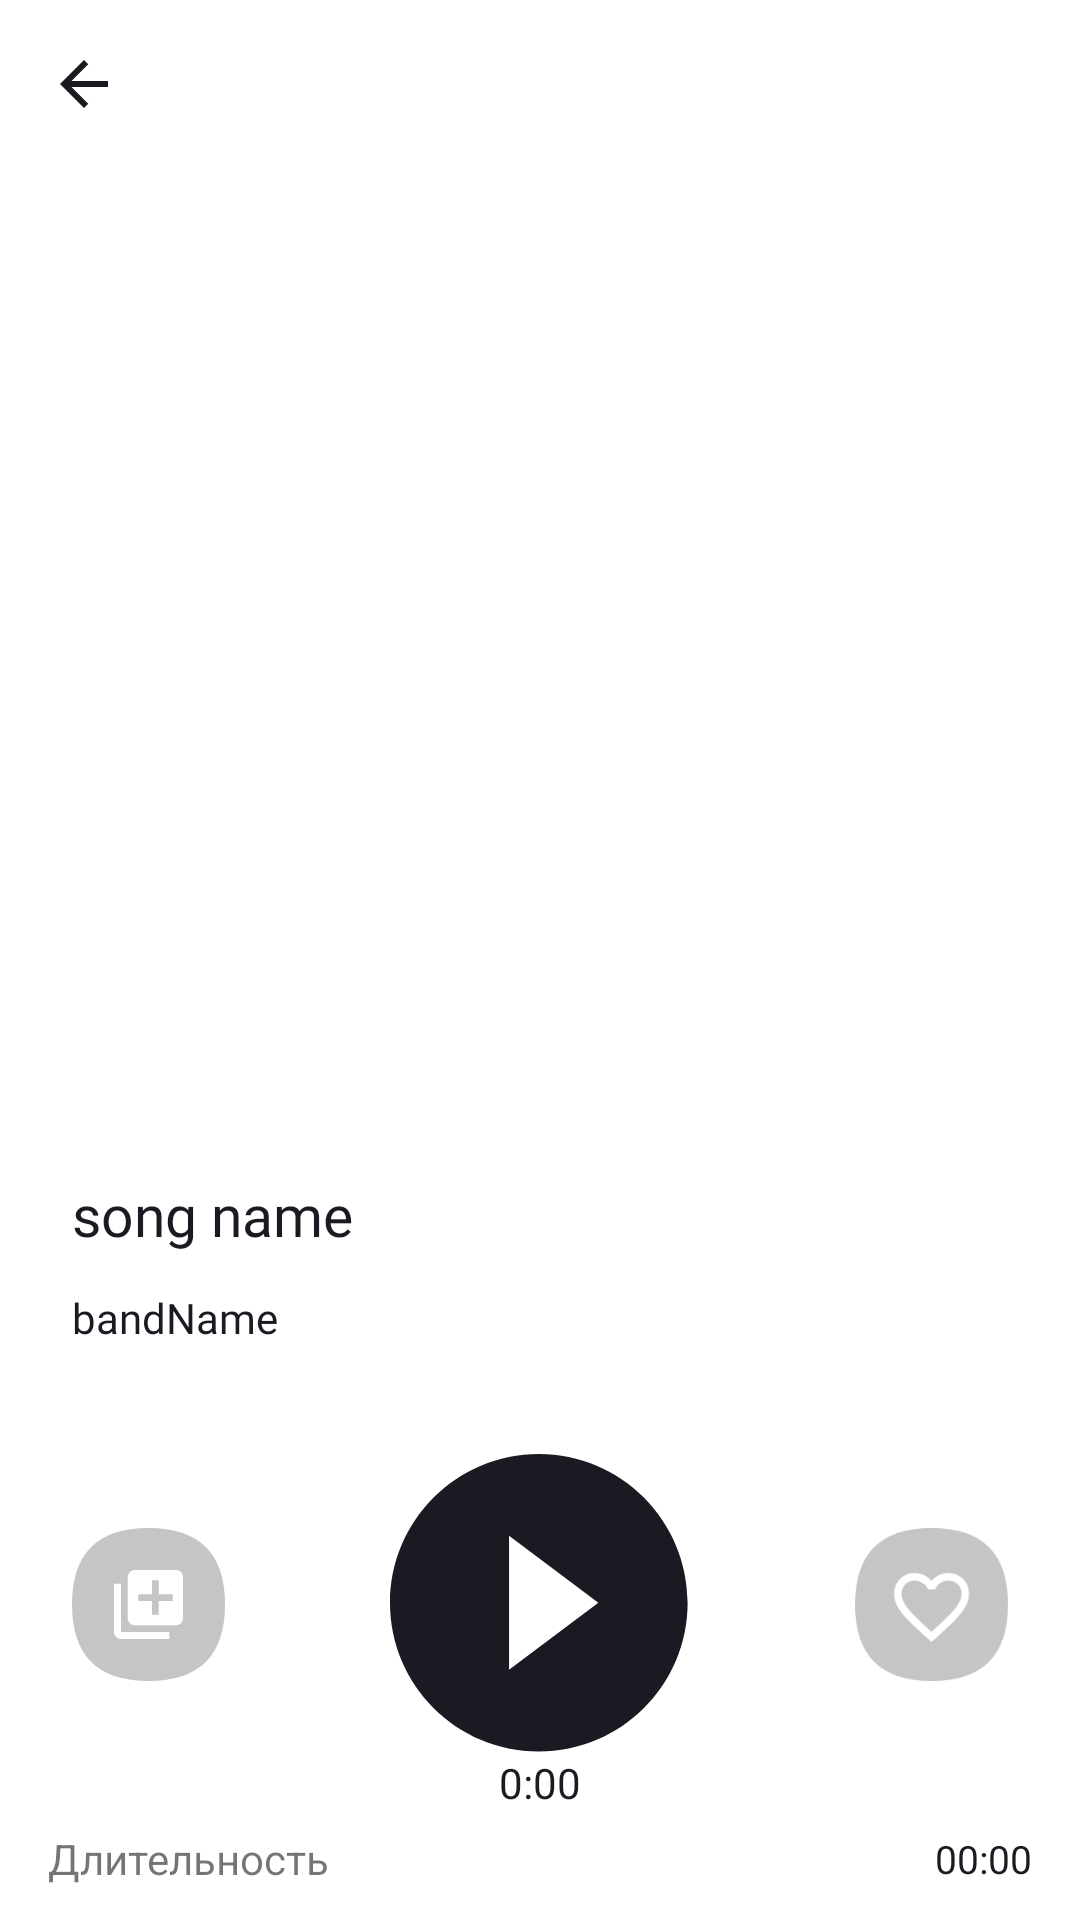

Produce the Android XML layout that renders to this screen, including the resource entries it uses.
<!-- AndroidManifest.xml: application theme Base.Theme.PlaylistMaker -->
<!-- res/layout/activity_player.xml -->
<?xml version="1.0" encoding="utf-8"?>
<androidx.core.widget.NestedScrollView xmlns:android="http://schemas.android.com/apk/res/android"
    android:layout_width="match_parent"
    android:layout_height="wrap_content"
    android:id="@+id/parent_layout_media"
    xmlns:app="http://schemas.android.com/apk/res-auto">

    <androidx.constraintlayout.widget.ConstraintLayout
        android:layout_width="match_parent"
        android:layout_height="wrap_content">

        <androidx.appcompat.widget.Toolbar
            android:id="@+id/tool_bar"
            android:layout_width="match_parent"
            android:layout_height="56dp"
            app:navigationIcon="@drawable/ic_arrow_back_24"
            app:layout_constraintTop_toTopOf="parent"
            app:layout_constraintStart_toStartOf="parent"
            app:layout_constraintEnd_toEndOf="parent" />

        <androidx.constraintlayout.widget.Guideline
            android:id="@+id/left_guideline"
            android:layout_width="wrap_content"
            android:layout_height="wrap_content"
            android:orientation="vertical"
            app:layout_constraintGuide_begin="24dp" />

        <androidx.constraintlayout.widget.Guideline
            android:id="@+id/right_guideline"
            android:layout_width="wrap_content"
            android:layout_height="wrap_content"
            android:orientation="vertical"
            app:layout_constraintGuide_end="24dp"/>

        <ImageView
            android:id="@+id/backgroundImageView"
            android:layout_width="0dp"
            android:layout_height="0dp"
            app:layout_constraintDimensionRatio="1:1"
            app:layout_constraintTop_toBottomOf="@id/tool_bar"
            app:layout_constraintStart_toStartOf="@id/left_guideline"
            app:layout_constraintEnd_toStartOf="@id/right_guideline"/>

        <TextView
            android:id="@+id/songName"
            android:layout_width="0dp"
            android:layout_height="wrap_content"
            android:text="song name"
            android:textAppearance="@style/ys_medium_22"
            android:layout_marginTop="24dp"
            app:layout_constraintTop_toBottomOf="@id/backgroundImageView"
            app:layout_constraintStart_toStartOf="@id/left_guideline"
            app:layout_constraintEnd_toStartOf="@id/right_guideline" />

        <TextView
            android:id="@+id/artistName"
            android:layout_width="0dp"
            android:layout_height="wrap_content"
            android:text="bandName"
            android:layout_marginTop="12dp"
            android:textAppearance="@style/ys_medium_14_media"
            app:layout_constraintTop_toBottomOf="@id/songName"
            app:layout_constraintStart_toStartOf="@id/left_guideline"
            app:layout_constraintEnd_toStartOf="@id/right_guideline"/>

        <ImageView
            android:id="@+id/queue"
            android:layout_width="51dp"
            android:layout_height="51dp"
            android:src="@drawable/ic_add_in_playlist"
            app:layout_constraintHorizontal_chainStyle="spread_inside"
            app:layout_constraintStart_toStartOf="@id/left_guideline"
            app:layout_constraintEnd_toStartOf="@id/play"
            app:layout_constraintTop_toTopOf="@id/play"
            app:layout_constraintBottom_toBottomOf="@id/play" />

        
        <ImageView
            android:id="@+id/play"
            android:layout_width="100dp"
            android:layout_height="100dp"
            android:src="@drawable/ic_play_btn"
            android:layout_marginTop="36dp"
            android:visibility="visible"
            app:layout_constraintTop_toBottomOf="@id/artistName"
            app:layout_constraintStart_toEndOf="@id/queue"
            app:layout_constraintEnd_toStartOf="@id/favorite" />

        <ImageView
            android:id="@+id/pause"
            android:layout_width="100dp"
            android:layout_height="100dp"
            android:src="@drawable/ic_pause_btn"
            android:visibility="gone"
            app:layout_constraintTop_toBottomOf="@id/artistName"
            app:layout_constraintStart_toEndOf="@id/queue"
            app:layout_constraintEnd_toStartOf="@id/favorite" />

        <ImageView
            android:id="@+id/favorite"
            android:layout_width="51dp"
            android:layout_height="51dp"
            android:src="@drawable/ic_add_in_favorites"
            app:layout_constraintTop_toBottomOf="@id/artistName"
            app:layout_constraintStart_toEndOf="@id/play"
            app:layout_constraintEnd_toEndOf="@id/right_guideline"
            app:layout_constraintTop_toTopOf="@id/play"
            app:layout_constraintBottom_toBottomOf="@id/play"/>

        
        <TextView
            android:id="@+id/playback_time"
            android:layout_width="wrap_content"
            android:layout_height="wrap_content"
            android:text="0:00"
            android:textAppearance="@style/ys_medium_14_media"
            android:layout_marginBottom="30dp"
            app:layout_constraintTop_toBottomOf="@id/play"
            app:layout_constraintStart_toStartOf="@id/play"
            app:layout_constraintEnd_toEndOf="@id/play"/>


        <TextView
            android:id="@+id/trackTimeMillis"
            android:layout_width="wrap_content"
            android:layout_height="32dp"
            app:layout_constraintTop_toBottomOf="@id/play"
            app:layout_constraintStart_toStartOf="parent"
            app:layout_constraintEnd_toEndOf="parent"/>

        
        <TextView
            android:id="@+id/trackTimeMillisLabel"
            android:layout_width="wrap_content"
            android:layout_height="32dp"
            android:text="@string/time_lable"
            android:gravity="center_vertical"
            android:layout_marginStart="16dp"
            app:layout_constraintTop_toBottomOf="@id/playback_time"
            app:layout_constraintStart_toStartOf="parent" />

        <TextView
            android:id="@+id/trackTimeMillisValue"
            android:layout_width="wrap_content"
            android:layout_height="32dp"
            android:text="00:00"
            android:textAppearance="@style/ys_regular_13_media"
            android:gravity="center_vertical"
            android:layout_marginEnd="16dp"
            app:layout_constraintTop_toBottomOf="@id/playback_time"
            app:layout_constraintEnd_toEndOf="parent" />

        
        <TextView
            android:id="@+id/collectionName"
            android:layout_width="wrap_content"
            android:layout_height="32dp"
            android:text="@string/collectionName"
            android:gravity="center_vertical"
            android:layout_marginStart="16dp"
            app:layout_constraintTop_toBottomOf="@id/trackTimeMillisLabel"
            app:layout_constraintStart_toStartOf="parent"/>
        <TextView
            android:id="@+id/collectionNameValue"
            android:layout_width="0dp"
            android:layout_height="32dp"
            android:ellipsize="end"
            android:gravity="end|center_vertical"
            android:layout_marginEnd="16dp"
            android:layout_marginStart="8dp"
            android:maxLines="1"
            android:text="@string/collectionName"
            android:textAppearance="@style/ys_regular_13_media"
            app:layout_constraintEnd_toEndOf="parent"
            app:layout_constraintStart_toEndOf="@id/collectionName"
            app:layout_constraintTop_toBottomOf="@id/trackTimeMillisValue" />

        
        <TextView
            android:id="@+id/releaseDate"
            android:layout_width="wrap_content"
            android:layout_height="32dp"
            android:text="@string/releaseDate"
            android:gravity="center_vertical"
            android:layout_marginStart="16dp"
            app:layout_constraintStart_toStartOf="parent"
            app:layout_constraintTop_toBottomOf="@id/collectionName"/>
        <TextView
            android:id="@+id/releaseDateValue"
            android:layout_width="wrap_content"
            android:layout_height="32dp"
            android:text="@string/releaseDate"
            android:textAppearance="@style/ys_regular_13_media"
            android:gravity="center_vertical"
            android:layout_marginEnd="16dp"
            app:layout_constraintEnd_toEndOf="parent"
            app:layout_constraintTop_toBottomOf="@id/collectionNameValue"/>

        
        <TextView
            android:id="@+id/primaryGenreName"
            android:layout_width="wrap_content"
            android:layout_height="32dp"
            android:text="@string/GenreName"
            android:gravity="center_vertical"
            android:layout_marginStart="16dp"
            app:layout_constraintStart_toStartOf="parent"
            app:layout_constraintTop_toBottomOf="@id/releaseDate"/>
        <TextView
            android:id="@+id/primaryGenreNameValue"
            android:layout_width="wrap_content"
            android:layout_height="32dp"
            android:text="@string/GenreName"
            android:textAppearance="@style/ys_regular_13_media"
            android:gravity="center_vertical"
            android:layout_marginEnd="16dp"
            app:layout_constraintEnd_toEndOf="parent"
            app:layout_constraintTop_toBottomOf="@id/releaseDateValue"/>


        
        <TextView
            android:id="@+id/countryName"
            android:layout_width="wrap_content"
            android:layout_height="32dp"
            android:text="@string/countryName"
            android:gravity="center_vertical"
            android:layout_marginStart="16dp"
            app:layout_constraintStart_toStartOf="parent"
            app:layout_constraintTop_toBottomOf="@id/primaryGenreName"
            />
        <TextView
            android:id="@+id/countryNameValue"
            android:layout_width="wrap_content"
            android:layout_height="32dp"
            android:text="@string/countryName"
            android:textAppearance="@style/ys_regular_13_media"
            android:gravity="center_vertical"
            android:layout_marginEnd="16dp"
            app:layout_constraintEnd_toEndOf="parent"
            app:layout_constraintTop_toBottomOf="@id/primaryGenreNameValue"
            />

    </androidx.constraintlayout.widget.ConstraintLayout>
</androidx.core.widget.NestedScrollView>
<!-- resources referenced by this layout -->
<resources>
  <!-- drawable ic_add_in_playlist (drawable) -->
  <?xml version="1.0" encoding="utf-8"?>
  <vector xmlns:android="http://schemas.android.com/apk/res/android"
      android:width="51dp"
      android:height="51dp"
      android:viewportWidth="51"
      android:viewportHeight="51">
  
      <path
          android:fillColor="?attr/playerButtonBackground"
          android:pathData="M 25.5 0 L 25.5 0 Q 51 0 51 25.5 L 51 25.5 Q 51 51 25.5 51 L 25.5 51 Q 0 51 0 25.5 L 0 25.5 Q 0 0 25.5 0 Z" />
      <path
          android:fillColor="#ffffff"
          android:pathData="M16.3 18.6H14V34.7C14 35.965 15.035 37 16.3 37H32.4V34.7H16.3V18.6ZM34.7 14H20.9C19.635 14 18.6 15.035 18.6 16.3V30.1C18.6 31.365 19.635 32.4 20.9 32.4H34.7C35.965 32.4 37 31.365 37 30.1V16.3C37 15.035 35.965 14 34.7 14ZM33.55 24.35H28.95V28.95H26.65V24.35H22.05V22.05H26.65V17.45H28.95V22.05H33.55V24.35Z" />
  </vector>
  <!-- drawable ic_arrow_back_24 (drawable) -->
  <?xml version="1.0" encoding="utf-8"?>
  <vector xmlns:android="http://schemas.android.com/apk/res/android"
      android:width="16dp"
      android:height="16dp"
      android:viewportWidth="16"
      android:viewportHeight="16">
  
      <path
          android:fillColor="?attr/placeholderPrimaryColor"
          android:pathData="M16 7H3.83L9.42 1.41L8 0L0 8L8 16L9.41 14.59L3.83 9H16V7Z" />
  </vector>
  <!-- drawable ic_pause_btn (drawable) -->
  <?xml version="1.0" encoding="utf-8"?>
  <vector xmlns:android="http://schemas.android.com/apk/res/android"
      android:width="100dp"
      android:height="100dp"
      android:viewportWidth="100"
      android:viewportHeight="100">
  
      <path
          android:fillColor="?attr/placeholderPrimaryColor"
          android:pathData="M50 8.33325C27 8.33325 8.33337 26.9999 8.33337 49.9999C8.33337 72.9999 27 91.6666 50 91.6666C73 91.6666 91.6667 72.9999 91.6667 49.9999C91.6667 26.9999 73 8.33325 50 8.33325ZM45.8334 66.6666H37.5V33.3333H45.8334V66.6666ZM62.5 66.6666H54.1667V33.3333H62.5V66.6666Z" />
  </vector>
  <!-- drawable ic_play_btn (drawable) -->
  <?xml version="1.0" encoding="utf-8"?>
  <vector xmlns:android="http://schemas.android.com/apk/res/android"
      android:width="84dp"
      android:height="84dp"
      android:viewportWidth="84"
      android:viewportHeight="84">
  
      <path
          android:fillColor="?attr/placeholderPrimaryColor"
          android:pathData="M41.6667 0C18.6667 0 0 18.6667 0 41.6667C0 64.6667 18.6667 83.3333 41.6667 83.3333C64.6667 83.3333 83.3333 64.6667 83.3333 41.6667C83.3333 18.6667 64.6667 0 41.6667 0ZM33.3333 60.4167V22.9167L58.3333 41.6667L33.3333 60.4167Z" />
  </vector>
  <string name="GenreName">Жанр</string>
  <string name="collectionName">Альбом</string>
  <string name="countryName">Страна</string>
  <string name="releaseDate">Год</string>
  <string name="time_lable">Длительность</string>
  <style name="ys_medium_14_media">
          <item name="android:textSize">14sp</item>
          <item name="android:textColor">?attr/textColorPrimary</item>
          <item name="android:fontFamily">@font/ys_display_medium</item>
          <item name="android:gravity">center_vertical</item>
      </style>
  <style name="ys_medium_22">
          <item name="android:textSize">19sp</item>
          <item name="android:textColor">?attr/textColorPrimary</item>
          <item name="android:fontFamily">@font/ys_display_medium</item>
      </style>
  <style name="ys_regular_13_media">
          <item name="android:textSize">13sp</item>
          <item name="android:textColor">?attr/textColorPrimary</item>
          <item name="android:fontFamily">@font/ys_display_regular</item>
          <item name="android:gravity">center_vertical</item>
      </style>
  <color name="yp_white">#FFFFFF</color>
  <color name="yp_black">#1A1B22</color>
  <color name="yp_text_gray">#AEAFB4</color>
  <color name="yp_blue">#3772E7</color>
  <color name="playerButtonBackground">#401A1B22</color>
  <color name="yp_yellow">#FCD452</color>
</resources>
